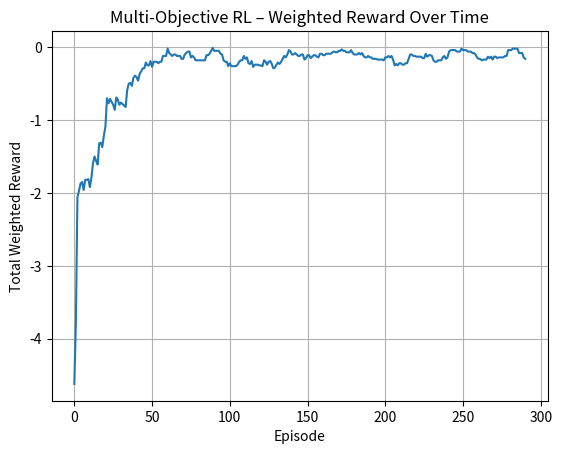

Here is the Python script that generated this plot:
# Project 280. Multi-objective reinforcement learning
# Description:
# In real-world applications, agents often face multiple conflicting objectives — like speed vs safety, performance vs energy use, or profit vs fairness. Multi-Objective Reinforcement Learning (MORL) trains agents to balance trade-offs between these goals.

# In this project, we simulate an agent that must complete a task quickly but is penalized for using too much power. The agent receives a vector reward with two components:

# Progress reward – for getting closer to the goal

# Energy penalty – for using high power actions

# The agent learns to optimize a weighted sum of these objectives using Q-learning.

# 🧪 Python Implementation (MORL with Weighted Rewards):
import numpy as np
import matplotlib.pyplot as plt
import random
 
# Simulated environment: agent moves on a 1D line (0 to 10)
class MultiObjectiveEnv:
    def __init__(self):
        self.goal = 10
        self.reset()
 
    def reset(self):
        self.pos = 0
        return self.pos
 
    def step(self, action):
        # Action is step size ∈ {-2, -1, 0, 1, 2}
        self.pos += action
        self.pos = max(0, min(self.pos, self.goal))
 
        # Reward vector: [progress, energy_penalty]
        progress = 1 if self.pos == self.goal else 0
        energy_penalty = -abs(action) * 0.1
        reward = (progress, energy_penalty)
 
        done = self.pos == self.goal
        return self.pos, reward, done
 
# Q-learning agent with reward weighting
class MultiObjectiveAgent:
    def __init__(self, n_states=11, actions=[-2, -1, 0, 1, 2], weights=(1.0, 0.5)):
        self.q_table = np.zeros((n_states, len(actions)))
        self.actions = actions
        self.weights = weights  # [progress_weight, energy_weight]
        self.alpha = 0.1
        self.gamma = 0.95
        self.epsilon = 0.2
 
    def choose_action(self, state):
        if random.random() < self.epsilon:
            return random.choice(self.actions)
        idx = np.argmax(self.q_table[state])
        return self.actions[idx]
 
    def update(self, state, action, reward_vec, next_state):
        reward = self.weights[0] * reward_vec[0] + self.weights[1] * reward_vec[1]
        a_idx = self.actions.index(action)
        max_next = np.max(self.q_table[next_state])
        td_target = reward + self.gamma * max_next
        self.q_table[state][a_idx] += self.alpha * (td_target - self.q_table[state][a_idx])
 
# Train agent
env = MultiObjectiveEnv()
agent = MultiObjectiveAgent()
episodes = 300
reward_log = []
 
for ep in range(episodes):
    state = env.reset()
    total_reward = 0
    done = False
 
    while not done:
        action = agent.choose_action(state)
        next_state, reward_vec, done = env.step(action)
        agent.update(state, action, reward_vec, next_state)
        state = next_state
        total_reward += reward_vec[0] + reward_vec[1]
 
    reward_log.append(total_reward)
    if (ep + 1) % 50 == 0:
        print(f"Episode {ep+1}, Weighted Total Reward: {total_reward:.2f}")
 
# Plot performance
plt.plot(np.convolve(reward_log, np.ones(10)/10, mode='valid'))
plt.title("Multi-Objective RL – Weighted Reward Over Time")
plt.xlabel("Episode")
plt.ylabel("Total Weighted Reward")
plt.grid(True)
plt.show()


# ✅ What It Does:
# Agent moves toward a goal but must balance speed and energy use.

# Learns from a vector reward, reduced to a scalar via user-defined weights.

# Demonstrates reward trade-offs, which is essential in:

# Robotics (speed vs battery life)

# Finance (risk vs return)

# Healthcare (effectiveness vs cost)